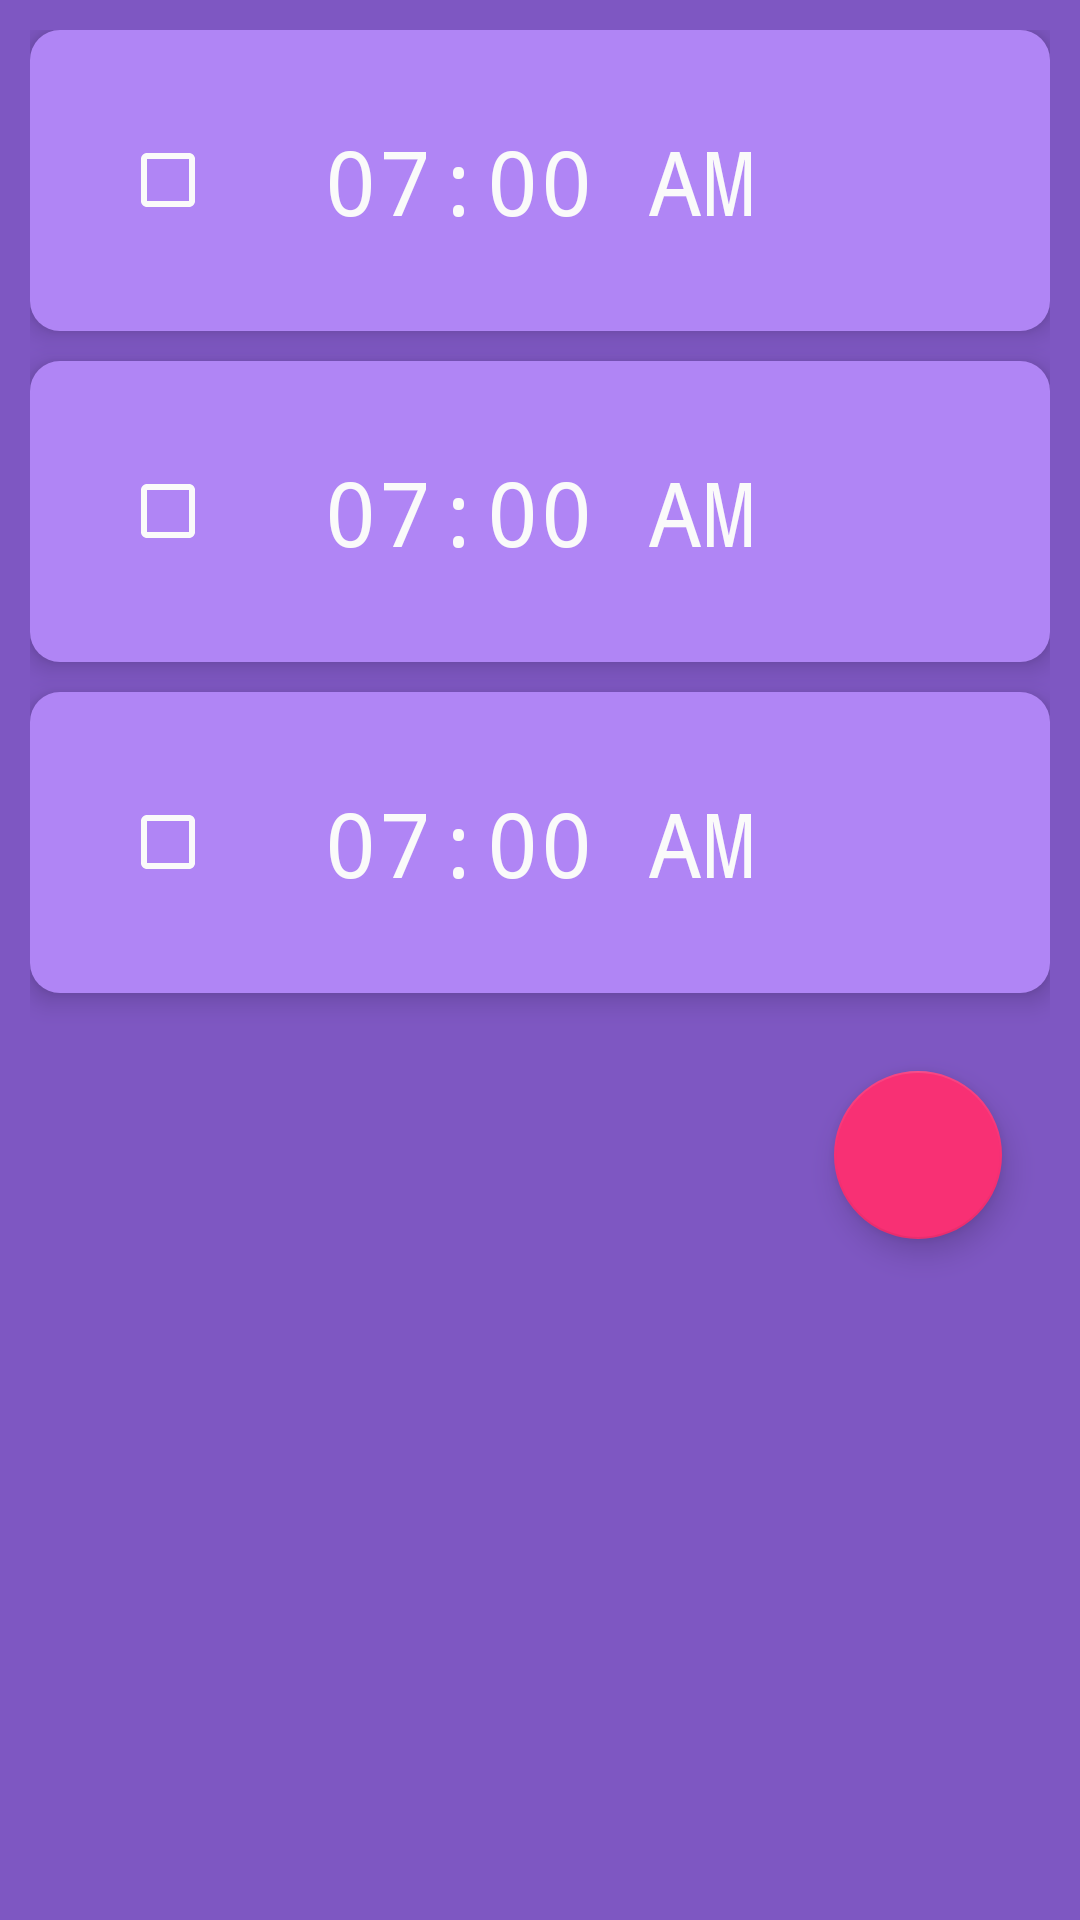

Layout XML and referenced resources for this Android screen:
<!-- AndroidManifest.xml: application theme AppTheme -->
<!-- res/layout/activity_main_screen.xml -->
<?xml version="1.0" encoding="utf-8"?>



    <ScrollView xmlns:android="http://schemas.android.com/apk/res/android"
    android:layout_width="match_parent"
    android:layout_height="match_parent"
    android:orientation="vertical"
    android:background="#7e57c2"
    >

        <LinearLayout
        android:layout_width="match_parent"
        android:layout_height="wrap_content"
        android:layout_marginBottom="10dp"
        android:layout_marginLeft="10dp"
        android:layout_marginRight="10dp"
        android:layout_marginTop="10dp"
        android:onClick="EditAlarm"
            android:orientation="vertical">

        <LinearLayout
            android:layout_width="match_parent"
            android:layout_height="wrap_content"
            android:layout_marginBottom="10dp"
            android:background="@drawable/corners"
            android:elevation="5dp">

            <CheckBox
                android:id="@+id/hhh"
                android:layout_width="wrap_content"
                android:layout_height="wrap_content"
                android:layout_marginBottom="30dp"
                android:layout_marginLeft="30dp"
                android:layout_marginTop="30dp"
                android:buttonTint="#fafafa"
                android:onClick="EditAlarm"
                android:text="  07:00 AM"
                android:textColor="#fafafa"
                android:textSize="30sp"
                android:typeface="monospace" />


        </LinearLayout>

        <LinearLayout
            android:layout_width="match_parent"
            android:layout_height="wrap_content"
            android:layout_marginBottom="10dp"
            android:background="@drawable/corners"
            android:elevation="5dp"
            android:onClick="EditAlarm">

            <CheckBox

                android:layout_width="wrap_content"
                android:layout_height="wrap_content"
                android:layout_marginBottom="30dp"
                android:layout_marginLeft="30dp"
                android:layout_marginTop="30dp"
                android:buttonTint="#fafafa"
                android:text="  07:00 AM"
                android:textColor="#fafafa"
                android:textSize="30sp"
                android:typeface="monospace" />


        </LinearLayout>

        <LinearLayout
            android:layout_width="match_parent"
            android:layout_height="wrap_content"
            android:layout_marginBottom="10dp"
            android:background="@drawable/corners"
            android:elevation="5dp"
            android:onClick="EditAlarm">

            <CheckBox

                android:layout_width="wrap_content"
                android:layout_height="wrap_content"
                android:layout_marginBottom="30dp"
                android:layout_marginLeft="30dp"
                android:layout_marginTop="30dp"
                android:buttonTint="#fafafa"
                android:text="  07:00 AM"
                android:textColor="#fafafa"
                android:textSize="30sp"
                android:typeface="monospace" />


        </LinearLayout>


            <android.support.design.widget.FloatingActionButton
                android:layout_width="wrap_content"
                android:layout_height="wrap_content"
                android:layout_gravity="end|bottom"
                android:layout_margin="16dp"
                android:src="@drawable/ic_add"
                android:clickable="true"
                />

        </LinearLayout>


    </ScrollView>
<!-- resources referenced by this layout -->
<resources>
  <!-- drawable corners (drawable) -->
  <?xml version="1.0" encoding="utf-8"?>
  
  
  <shape xmlns:android="http://schemas.android.com/apk/res/android"
      android:shape="rectangle">
  
  
      <corners android:radius="10dp" />
  
  
      <gradient
  
          android:endColor="#b085f5"
          android:startColor="#b085f5" />
  
      <shadow
  
          />
  
  
  </shape>
  <style name="AppTheme" parent="Theme.AppCompat.Light.DarkActionBar">
          <item name="colorPrimary">@color/colorPrimaryPurple</item>
          <item name="colorPrimaryDark">@color/colorPrimaryDarkPurple</item>
          <item name="colorAccent">@color/colorAccentPurple</item>
          <item name="colorPrimaryVariant">@color/colorPrimaryVariantPurple</item>
          <item name="colorControlHighlight">?colorPrimaryVariant</item>
      </style>
  <color name="colorPrimaryPurple">#b085f5</color>
  <color name="colorPrimaryDarkPurple">#7e57c2</color>
  <color name="colorAccentPurple">#f83074</color>
  <color name="colorPrimaryVariantPurple">#ae52d4</color>
</resources>
